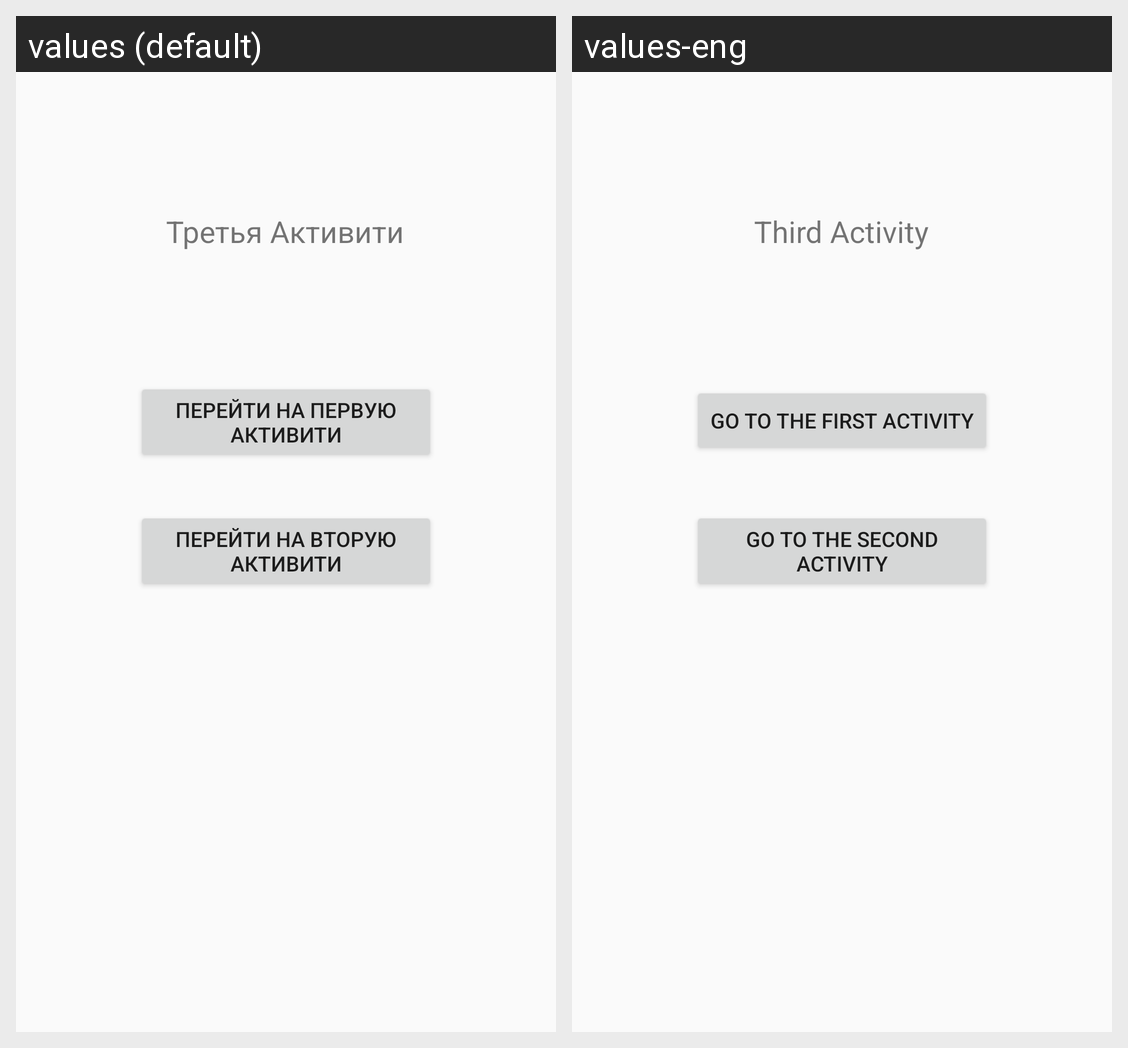

The Android screen above is rendered under two locales of the same app. Produce the string resources it draws, with the default and per-locale values.
Android screen res/layout/activity_third.xml rendered under 2 locales, left to right: values (default), values-eng. Device: Nexus 5 (rendered at 1080×1920; each locale shown at half size, 540×960, under a caption strip naming it); theme Theme.AppCompat.DayNight.
Strings drawn on this screen, with the default value and each locale's value (text and hints the layout hard-codes, and strings that could not be matched under every locale, appear in the picture but are not listed):

but2
  values: Перейти на вторую Активити
  values-eng: Go to the second Activity

text_act3
  values: Третья Активити
  values-eng: Third Activity

but3
  values: Перейти на первую Активити
  values-eng: Go to the first Activity
